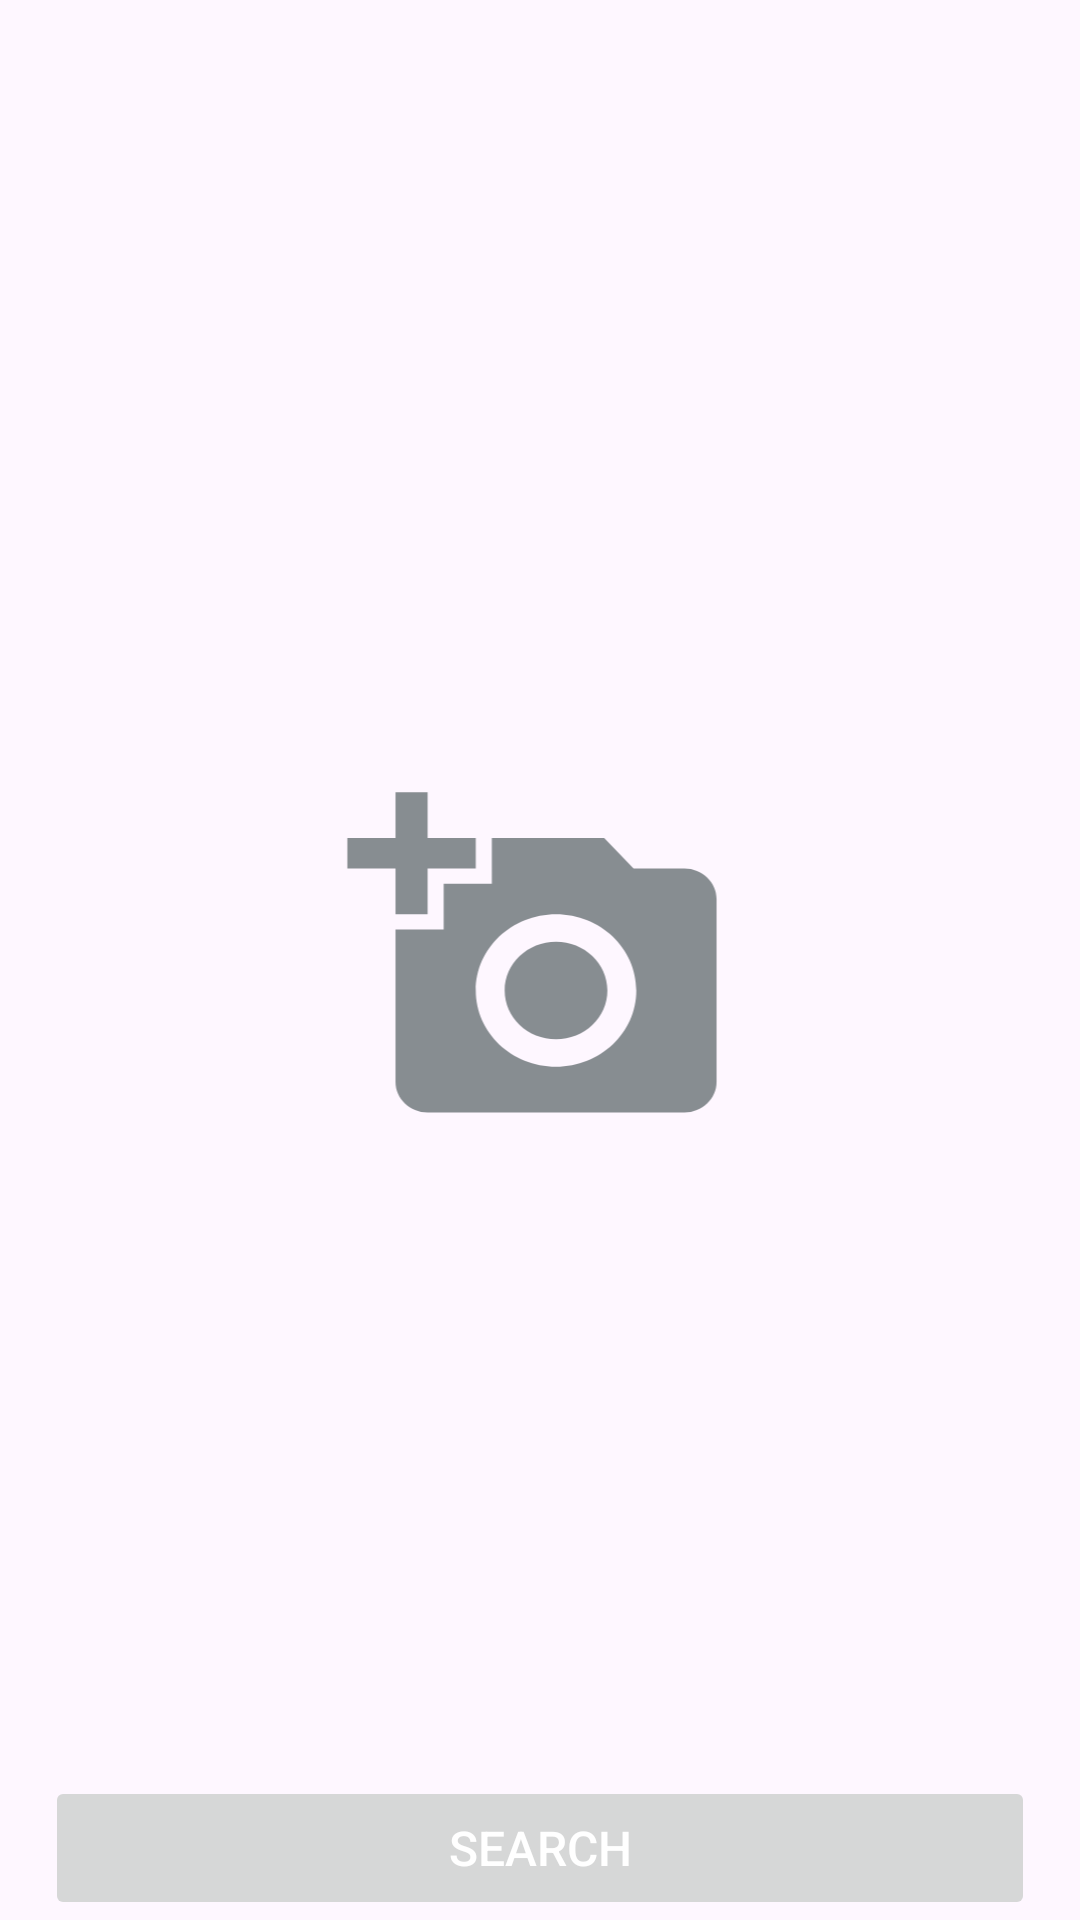

Layout XML and referenced resources for this Android screen:
<!-- AndroidManifest.xml: application theme Theme.FaceTrace -->
<!-- res/layout/fragment_upload_image.xml -->
<?xml version="1.0" encoding="utf-8"?>
<androidx.constraintlayout.widget.ConstraintLayout xmlns:android="http://schemas.android.com/apk/res/android"
    xmlns:app="http://schemas.android.com/apk/res-auto"
    xmlns:tools="http://schemas.android.com/tools"
    android:layout_width="match_parent"
    android:layout_height="match_parent"
    tools:context=".ui.upload_image.UploadImageFragment">

    <ImageView
        android:id="@+id/iv_selected_image"
        android:layout_width="match_parent"
        android:layout_height="match_parent"
        android:layout_margin="15dp"
        android:contentDescription="@string/image"
        android:scaleType="fitCenter"
        android:src="@drawable/baseline_add_a_photo_24"
        app:layout_constraintBottom_toTopOf="@+id/fr_button"
        app:layout_constraintTop_toTopOf="parent" />

    <FrameLayout
        android:id="@+id/fr_button"
        android:layout_width="match_parent"
        android:layout_height="wrap_content"
        android:layout_marginTop="15dp"
        app:layout_constraintBottom_toBottomOf="parent"
        app:layout_constraintEnd_toEndOf="parent"
        app:layout_constraintStart_toStartOf="parent">

        <Button
            android:id="@+id/btn_search"
            android:layout_width="match_parent"
            android:layout_height="wrap_content"
            android:layout_marginHorizontal="15dp"
            android:enabled="false"
            android:text="@string/search"
            android:textColor="@color/white"
            android:textSize="16sp"
            tools:text="Опубликовать" />

        <ProgressBar
            android:id="@+id/progress_button"
            android:layout_width="20dp"
            android:layout_height="20dp"
            android:layout_gravity="center"
            android:indeterminate="true"
            android:indeterminateTint="@color/white"
            android:visibility="gone" />

    </FrameLayout>

</androidx.constraintlayout.widget.ConstraintLayout>
<!-- resources referenced by this layout -->
<resources>
  <color name="white">#FFFFFFFF</color>
  <!-- drawable baseline_add_a_photo_24 (drawable) -->
  <vector android:height="190dp" android:tint="@color/gray_220"
      android:viewportHeight="24" android:viewportWidth="24"
      android:width="100dp" xmlns:android="http://schemas.android.com/apk/res/android">
  
      <group
          android:scaleX="0.4"
          android:scaleY="0.2"
          android:pivotX="12"
          android:pivotY="12">
          <path android:fillColor="@android:color/white"
              android:pathData="M3,4V1h2v3h3v2H5v3H3V6H0V4H3zM6,10V7h3V4h7l1.83,2H21c1.1,0 2,0.9 2,2v12c0,1.1 -0.9,2 -2,2H5c-1.1,0 -2,-0.9 -2,-2V10H6zM13,19c2.76,0 5,-2.24 5,-5s-2.24,-5 -5,-5s-5,2.24 -5,5S10.24,19 13,19zM9.8,14c0,1.77 1.43,3.2 3.2,3.2s3.2,-1.43 3.2,-3.2s-1.43,-3.2 -3.2,-3.2S9.8,12.23 9.8,14z"/>
      </group>
  
  </vector>
  <string name="image">Image</string>
  <string name="search">Search</string>
  <style name="Theme.FaceTrace" parent="Base.Theme.FaceTrace" />
  <color name="gray_220">#878D91</color>
  <style name="Base.Theme.FaceTrace" parent="Theme.Material3.DayNight.NoActionBar">
          
          
      </style>
</resources>
